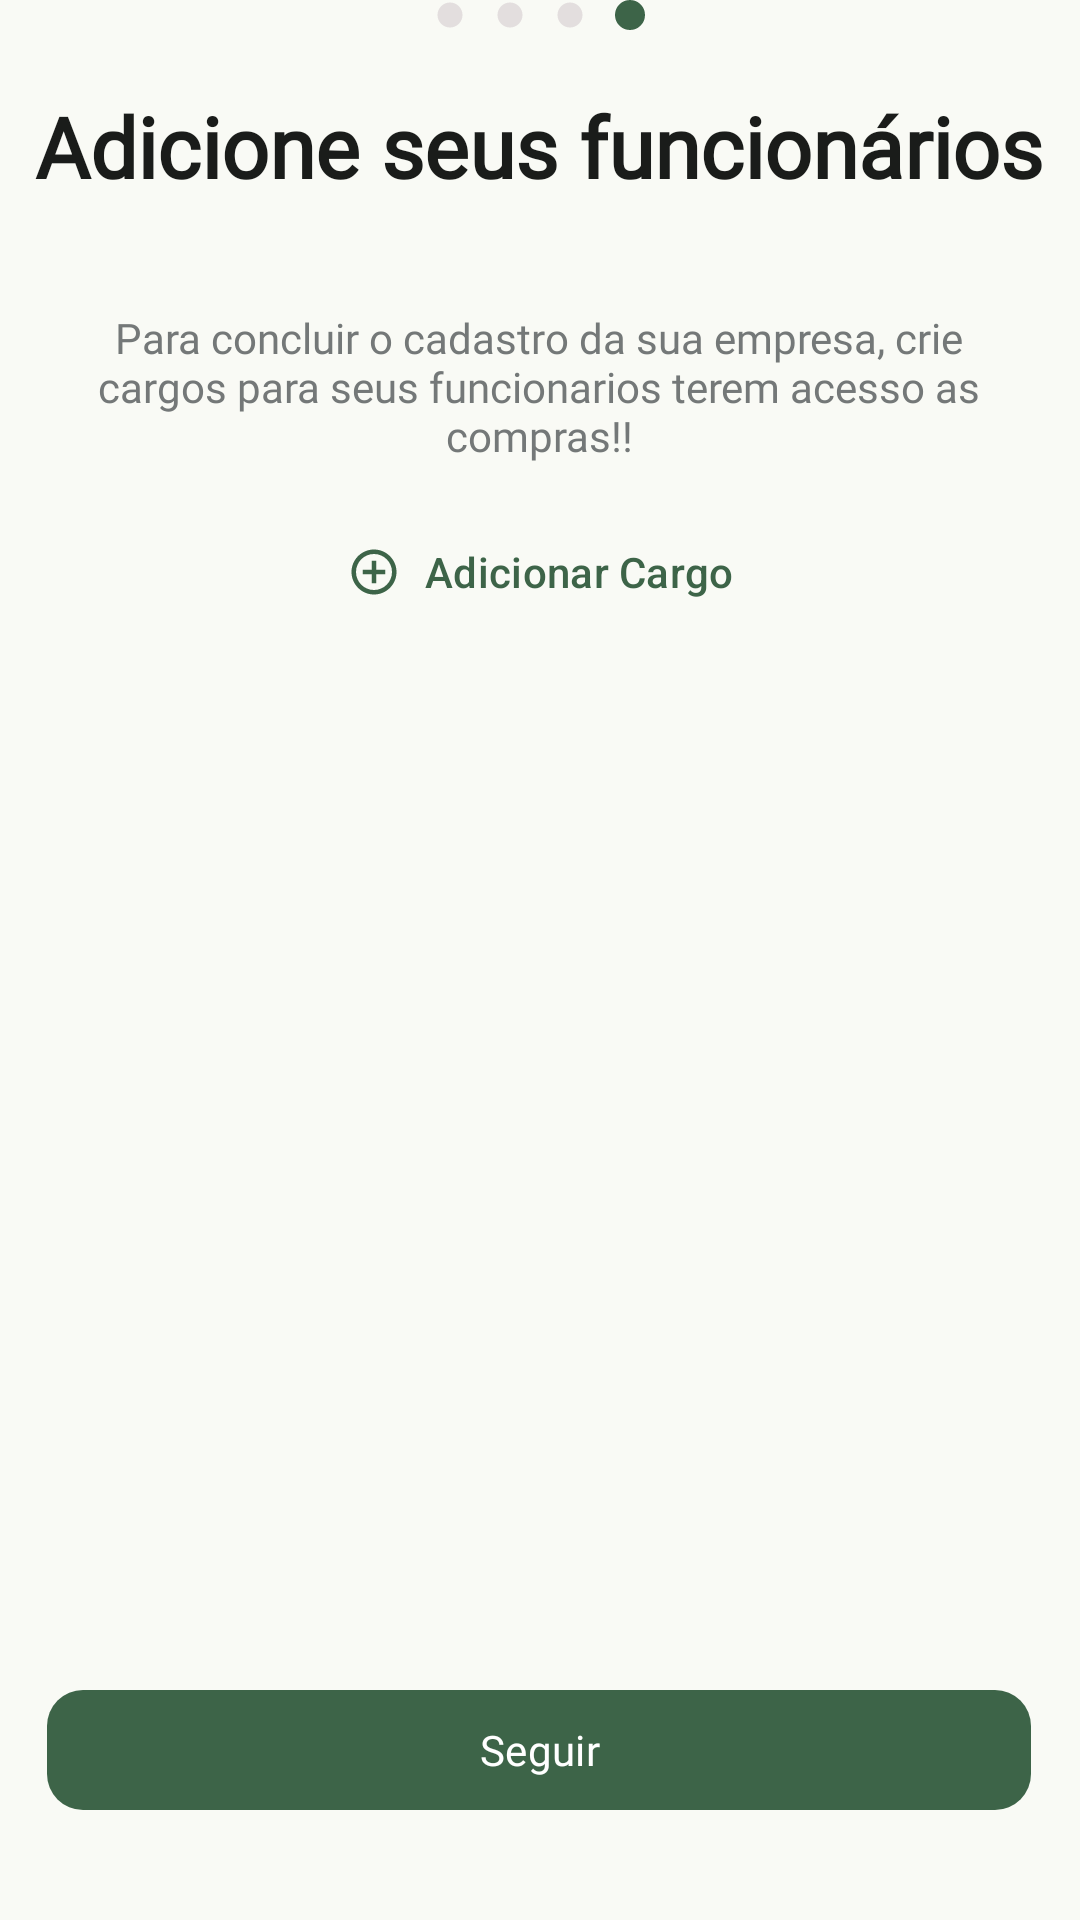

Android layout source for this screen:
<!-- AndroidManifest.xml: application theme AppTheme -->
<!-- res/layout/fragment_signup_add_role.xml -->
<?xml version="1.0" encoding="utf-8"?>
<FrameLayout xmlns:android="http://schemas.android.com/apk/res/android"
    xmlns:tools="http://schemas.android.com/tools"
    xmlns:app="http://schemas.android.com/apk/res-auto"
    android:layout_width="match_parent"
    android:layout_height="match_parent"
    tools:context=".ui.features.signup.fragments.SignupAddRoleFragment">

    <androidx.constraintlayout.widget.ConstraintLayout
        android:layout_width="match_parent"
        android:layout_height="match_parent">


        <View
            android:id="@+id/view3_signup_add_role"
            android:layout_width="10dp"
            android:layout_height="10dp"
            android:layout_marginStart="5dp"
            android:layout_marginEnd="5dp"
            android:background="@drawable/gray_ball"
            app:layout_constraintEnd_toStartOf="@+id/view4_signup_add_role"
            app:layout_constraintStart_toEndOf="@+id/view_signup_add_role"
            app:layout_constraintTop_toTopOf="parent" />

        <View
            android:id="@+id/view2_signup_add_role"
            android:layout_width="10dp"
            android:layout_height="10dp"
            android:layout_marginStart="5dp"
            android:layout_marginEnd="5dp"
            android:background="@drawable/gray_ball"
            app:layout_constraintEnd_toStartOf="@+id/view_signup_add_role"
            app:layout_constraintHorizontal_bias="0.5"
            app:layout_constraintHorizontal_chainStyle="packed"
            app:layout_constraintStart_toStartOf="parent"
            app:layout_constraintTop_toTopOf="parent" />

        <View
            android:id="@+id/view4_signup_add_role"
            android:layout_width="10dp"
            android:layout_height="10dp"
            android:layout_marginStart="5dp"
            android:layout_marginEnd="5dp"
            android:background="@drawable/cyan_ball"
            app:layout_constraintEnd_toEndOf="parent"
            app:layout_constraintHorizontal_bias="0.5"
            app:layout_constraintStart_toEndOf="@+id/view3_signup_add_role"
            app:layout_constraintTop_toTopOf="parent" />

        <View
            android:id="@+id/view_signup_add_role"
            android:layout_width="10dp"
            android:layout_height="10dp"
            android:layout_marginStart="5dp"
            android:layout_marginEnd="5dp"
            android:background="@drawable/gray_ball"
            app:layout_constraintEnd_toStartOf="@+id/view3_signup_add_role"
            app:layout_constraintHorizontal_bias="0.5"
            app:layout_constraintStart_toEndOf="@+id/view2_signup_add_role"
            app:layout_constraintTop_toTopOf="parent" />

        <TextView
            android:id="@+id/text_signup_add_role"
            android:layout_width="353dp"
            android:layout_height="53dp"
            android:layout_marginTop="20dp"
            android:fontFamily="@font/k2d"
            android:gravity="center_horizontal"
            android:text="Adicione seus funcionários"
            android:textColor="?attr/colorOnBackground"
            android:textSize="28sp"
            android:textStyle="bold"
            app:layout_constraintEnd_toEndOf="parent"
            app:layout_constraintHorizontal_bias="0.491"
            app:layout_constraintStart_toStartOf="parent"
            app:layout_constraintTop_toBottomOf="@+id/view3_signup_add_role" />

        <TextView
            android:id="@+id/text_explanation_signup_add_role"
            android:layout_width="328dp"
            android:layout_height="wrap_content"
            android:layout_marginTop="20dp"
            android:fontFamily="@font/plus_jakarta_sans"
            android:gravity="center_horizontal"
            android:text="Para concluir o cadastro da sua empresa, crie cargos para seus funcionarios terem acesso as compras!!"
            android:textColor="?attr/colorOutline"
            android:textSize="14sp"
            android:textStyle="normal"
            app:layout_constraintEnd_toEndOf="parent"
            app:layout_constraintHorizontal_bias="0.493"
            app:layout_constraintStart_toStartOf="parent"
            app:layout_constraintTop_toBottomOf="@+id/text_signup_add_role" />


        <com.google.android.material.button.MaterialButton
            android:id="@+id/btn_signup_add_role"
            style="@style/Widget.Material3.Button.TextButton"
            android:layout_width="wrap_content"
            android:layout_height="wrap_content"
            android:layout_marginTop="12dp"
            android:backgroundTint="@android:color/transparent"
            android:insetLeft="0dp"
            android:insetTop="0dp"
            android:insetRight="0dp"
            android:insetBottom="0dp"
            android:text="Adicionar Cargo"
            android:textColor="?attr/colorPrimary"
            app:icon="@drawable/baseline_add_circle_outline"
            app:iconGravity="textStart"
            app:iconPadding="8dp"
            app:iconTint="?attr/colorPrimary"
            app:layout_constraintEnd_toEndOf="parent"
            app:layout_constraintStart_toStartOf="parent"
            app:layout_constraintTop_toBottomOf="@+id/text_explanation_signup_add_role" />

        <com.google.android.material.button.MaterialButton
            android:id="@+id/btn_follow_signup_add_role"
            android:layout_width="328dp"
            android:layout_height="wrap_content"
            android:fontFamily="@font/plus_jakarta_sans"
            android:text="Seguir"
            app:cornerRadius="12dp"
            app:layout_constraintBottom_toBottomOf="parent"
            app:layout_constraintEnd_toEndOf="parent"
            app:layout_constraintHorizontal_bias="0.493"
            app:layout_constraintStart_toStartOf="parent"
            app:layout_constraintTop_toBottomOf="@+id/recyclerView"
            app:layout_constraintVertical_bias="0.166" />

        <androidx.recyclerview.widget.RecyclerView
            android:id="@+id/recyclerView"
            android:layout_width="403dp"
            android:layout_height="330dp"
            android:layout_marginTop="8dp"
            app:layout_constraintEnd_toEndOf="parent"
            app:layout_constraintHorizontal_bias="0.5"
            app:layout_constraintStart_toStartOf="parent"
            app:layout_constraintTop_toBottomOf="@+id/btn_signup_add_role" />

    </androidx.constraintlayout.widget.ConstraintLayout>
</FrameLayout>
<!-- resources referenced by this layout -->
<resources>
  <!-- drawable baseline_add_circle_outline (drawable) -->
  <vector xmlns:android="http://schemas.android.com/apk/res/android" android:height="24dp" android:tint="#E3DEDE" android:viewportHeight="24" android:viewportWidth="24" android:width="24dp">
        
      <path android:fillColor="?attr/colorPrimary" android:pathData="M13,7h-2v4L7,11v2h4v4h2v-4h4v-2h-4L13,7zM12,2C6.48,2 2,6.48 2,12s4.48,10 10,10 10,-4.48 10,-10S17.52,2 12,2zM12,20c-4.41,0 -8,-3.59 -8,-8s3.59,-8 8,-8 8,3.59 8,8 -3.59,8 -8,8z"/>
      
  </vector>
  <!-- drawable cyan_ball (drawable) -->
  <?xml version="1.0" encoding="utf-8"?>
  <shape xmlns:android="http://schemas.android.com/apk/res/android"
      android:shape="oval">
      <solid android:color="?attr/colorPrimary" />
      <size
          android:width="64dp"
          android:height="64dp" />
  </shape>
  <!-- drawable gray_ball (drawable) -->
  <vector xmlns:android="http://schemas.android.com/apk/res/android" android:height="24dp" android:tint="#E3DEDE" android:viewportHeight="24" android:viewportWidth="24" android:width="24dp">
  
      <path android:fillColor="@android:color/white" android:pathData="M12,2C6.47,2 2,6.47 2,12s4.47,10 10,10 10,-4.47 10,-10S17.53,2 12,2z"/>
  
  </vector>
  <color name="md_theme_primary">#3D6448</color>
  <color name="md_theme_onPrimary">#FFFFFF</color>
  <color name="md_theme_primaryContainer">#567E60</color>
  <color name="md_theme_onPrimaryContainer">#F6FFF4</color>
  <color name="md_theme_secondary">#003B5A</color>
  <color name="md_theme_onSecondary">#FFFFFF</color>
  <color name="md_theme_secondaryContainer">#215273</color>
  <color name="md_theme_onSecondaryContainer">#97C5EB</color>
  <color name="md_theme_tertiary">#3D6448</color>
  <color name="md_theme_onTertiary">#FFFFFF</color>
  <color name="md_theme_tertiaryContainer">#567E60</color>
  <color name="md_theme_onTertiaryContainer">#F6FFF4</color>
  <color name="md_theme_error">#A71F26</color>
  <color name="md_theme_onError">#FFFFFF</color>
  <color name="md_theme_errorContainer">#C9393B</color>
  <color name="md_theme_onErrorContainer">#FFEFED</color>
  <color name="md_theme_background">#F9FAF5</color>
  <color name="md_theme_onBackground">#1A1C1A</color>
  <color name="md_theme_surface">#FCF8F8</color>
  <color name="md_theme_onSurface">#1C1B1B</color>
  <color name="md_theme_surfaceVariant">#E0E3E3</color>
  <color name="md_theme_onSurfaceVariant">#444748</color>
  <color name="md_theme_outline">#747878</color>
  <color name="md_theme_outlineVariant">#C4C7C8</color>
  <color name="md_theme_inverseSurface">#313030</color>
  <color name="md_theme_inverseOnSurface">#F4F0EF</color>
  <color name="md_theme_inversePrimary">#A6D1AE</color>
  <color name="md_theme_primaryFixed">#C1EDC9</color>
  <color name="md_theme_onPrimaryFixed">#00210E</color>
  <color name="md_theme_primaryFixedDim">#A6D1AE</color>
  <color name="md_theme_onPrimaryFixedVariant">#284F34</color>
  <color name="md_theme_secondaryFixed">#CBE6FF</color>
  <color name="md_theme_onSecondaryFixed">#001E30</color>
  <color name="md_theme_secondaryFixedDim">#9ECCF2</color>
  <color name="md_theme_onSecondaryFixedVariant">#174B6B</color>
  <color name="md_theme_tertiaryFixed">#C1EDC9</color>
  <color name="md_theme_onTertiaryFixed">#00210E</color>
  <color name="md_theme_tertiaryFixedDim">#A6D1AE</color>
  <color name="md_theme_onTertiaryFixedVariant">#284F34</color>
  <color name="md_theme_surfaceDim">#DDD9D9</color>
  <color name="md_theme_surfaceBright">#FCF8F8</color>
  <color name="md_theme_surfaceContainerLowest">#FFFFFF</color>
  <color name="md_theme_surfaceContainerLow">#F6F3F2</color>
  <color name="md_theme_surfaceContainer">#F1EDEC</color>
  <color name="md_theme_surfaceContainerHigh">#EBE7E7</color>
  <color name="md_theme_surfaceContainerHighest">#E5E2E1</color>
</resources>
